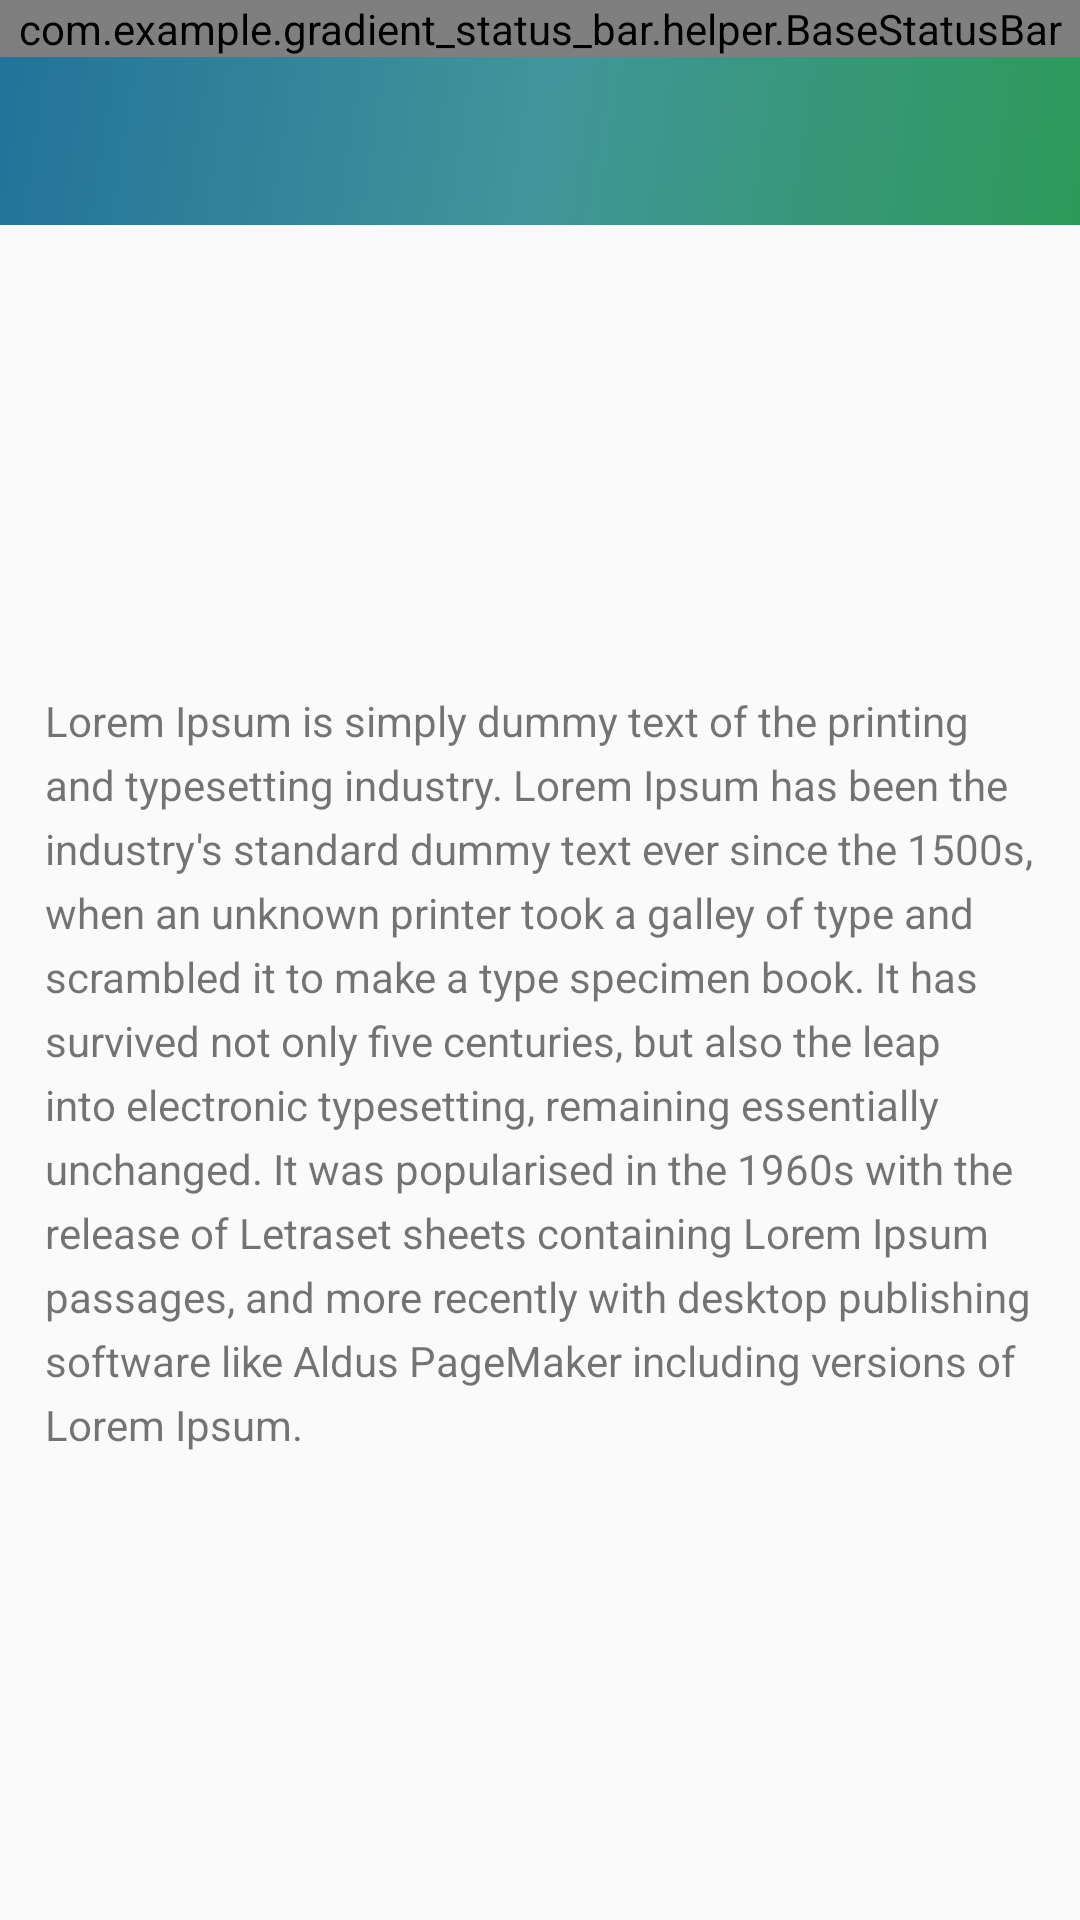

Produce the Android XML layout that renders to this screen, including the resource entries it uses.
<!-- AndroidManifest.xml: application theme AppTheme.GradientStatusBar -->
<!-- res/layout/activity_main.xml -->
<?xml version="1.0" encoding="utf-8"?>
<android.support.constraint.ConstraintLayout xmlns:android="http://schemas.android.com/apk/res/android"
    xmlns:app="http://schemas.android.com/apk/res-auto"
    xmlns:tools="http://schemas.android.com/tools"
    android:id="@+id/drawer_layout"
    android:layout_width="match_parent"
    android:layout_height="match_parent"
    tools:context=".MainActivity">


    <com.example.gradient_status_bar.helper.BaseStatusBar
        android:id="@+id/base_status_bar"
        android:layout_width="match_parent"
        android:layout_height="wrap_content"
        android:background="@drawable/gradient_color"
        tools:ignore="MissingConstraints"
        app:layout_constraintEnd_toEndOf="parent"
        app:layout_constraintStart_toStartOf="parent"
        app:layout_constraintTop_toTopOf="parent"
        app:layout_constraintBottom_toTopOf="@+id/toolbar"/>


    <android.support.v7.widget.Toolbar
        android:id="@+id/toolbar"
        android:layout_width="match_parent"
        android:layout_height="56dp"
        android:background="@drawable/gradient_color"
        android:textSize="17sp"
        android:theme="@style/ThemeOverlay.AppCompat.Dark.ActionBar"
        app:layout_constraintEnd_toEndOf="parent"
        app:layout_constraintStart_toStartOf="parent"
        app:layout_constraintTop_toBottomOf="@+id/base_status_bar"
        app:popupTheme="@style/ThemeOverlay.AppCompat.Light" />


    <android.support.constraint.ConstraintLayout
        android:layout_width="match_parent"
        android:layout_height="0dp"
        app:layout_constraintEnd_toEndOf="parent"
        app:layout_constraintStart_toStartOf="parent"
        app:layout_constraintTop_toBottomOf="@+id/toolbar"
        app:layout_constraintBottom_toBottomOf="parent">

        <TextView
            android:layout_width="match_parent"
            android:layout_height="wrap_content"
            android:layout_margin="15dp"
            android:lineSpacingExtra="5dp"
            android:text="@string/dummy_text"
            app:layout_constraintEnd_toEndOf="parent"
            app:layout_constraintStart_toStartOf="parent"
            app:layout_constraintTop_toTopOf="parent"
            app:layout_constraintBottom_toBottomOf="parent"/>
-->
    </android.support.constraint.ConstraintLayout>


</android.support.constraint.ConstraintLayout>
<!-- resources referenced by this layout -->
<resources>
  <!-- drawable gradient_color (drawable) -->
  <?xml version="1.0" encoding="utf-8"?>
  <shape xmlns:android="http://schemas.android.com/apk/res/android">
      <gradient
          android:startColor="@color/colorPrimary"
          android:centerColor="@color/colorPrimaryDark"
          android:endColor="@color/colorAccent"
          android:angle="135"
          android:type="linear" />
  </shape>
  <string name="dummy_text">
          Lorem Ipsum is simply dummy text of the printing and typesetting industry. Lorem Ipsum has
          been the industry\'s standard dummy text ever since the 1500s, when an unknown printer took
          a galley of type and scrambled it to make a type specimen book. It has survived not only five
          centuries, but also the leap into electronic typesetting, remaining essentially unchanged.
          It was popularised in the 1960s with the release of Letraset sheets containing Lorem Ipsum
          passages, and more recently with desktop publishing software like Aldus PageMaker including
          versions of Lorem Ipsum.
      </string>
  <style name="AppTheme.GradientStatusBar" parent="AppTheme">
          <item name="android:windowContentOverlay">@null</item>
          <item name="windowActionBar">false</item>
          <item name="windowNoTitle">true</item>
          <item name="android:windowDrawsSystemBarBackgrounds" tools:targetApi="lollipop">true</item>
          <item name="android:statusBarColor" tools:targetApi="lollipop">@android:color/transparent
          </item>
  
          
          <item name="listPreferredItemHeightSmall">56dp</item>
      </style>
  <color name="colorPrimary">#ff2d9a59</color>
  <color name="colorPrimaryDark">#ff42959a</color>
  <color name="colorAccent">#ff23729a</color>
  <style name="AppTheme" parent="Theme.AppCompat.Light.NoActionBar">
          
          <item name="colorPrimary">@color/colorPrimary</item>
          <item name="colorPrimaryDark">@color/colorPrimaryDark</item>
          <item name="colorAccent">@color/colorAccent</item>
      </style>
</resources>
